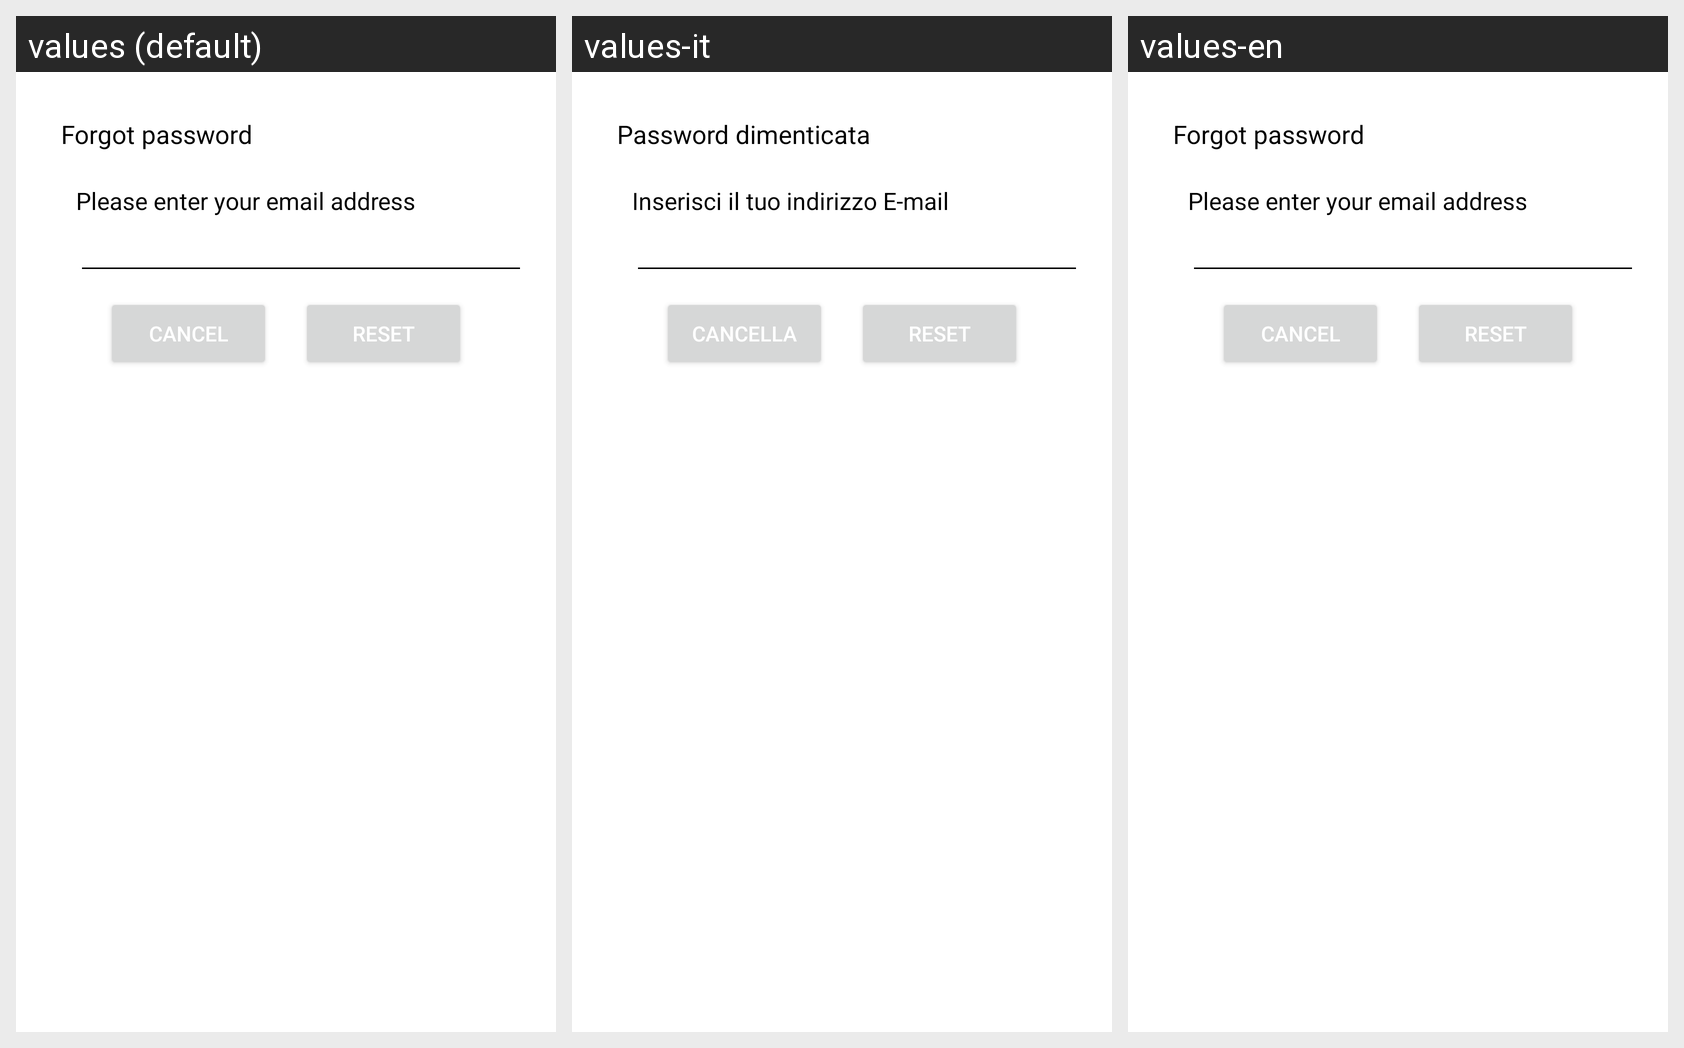

Translations of the strings shown on this Android screen, per locale in the grid:
Android screen res/layout/dialog_forgot.xml rendered under 3 locales, left to right: values (default), values-it, values-en. Device: Nexus 5 (rendered at 1080×1920; each locale shown at half size, 540×960, under a caption strip naming it); theme Theme.AnimalApp.
Strings drawn on this screen, with the default value and each locale's value (text and hints the layout hard-codes, and strings that could not be matched under every locale, appear in the picture but are not listed):

forgot_password
  values: Forgot password
  values-it: Password dimenticata
  values-en: Forgot password

enter_your_e_mail_adress
  values: Please enter your email address
  values-it: Inserisci il tuo indirizzo E-mail
  values-en: Please enter your email address

cancel
  values: Cancel
  values-it: Cancella
  values-en: Cancel

reset
  values: Reset
  values-it: Reset
  values-en: Reset
